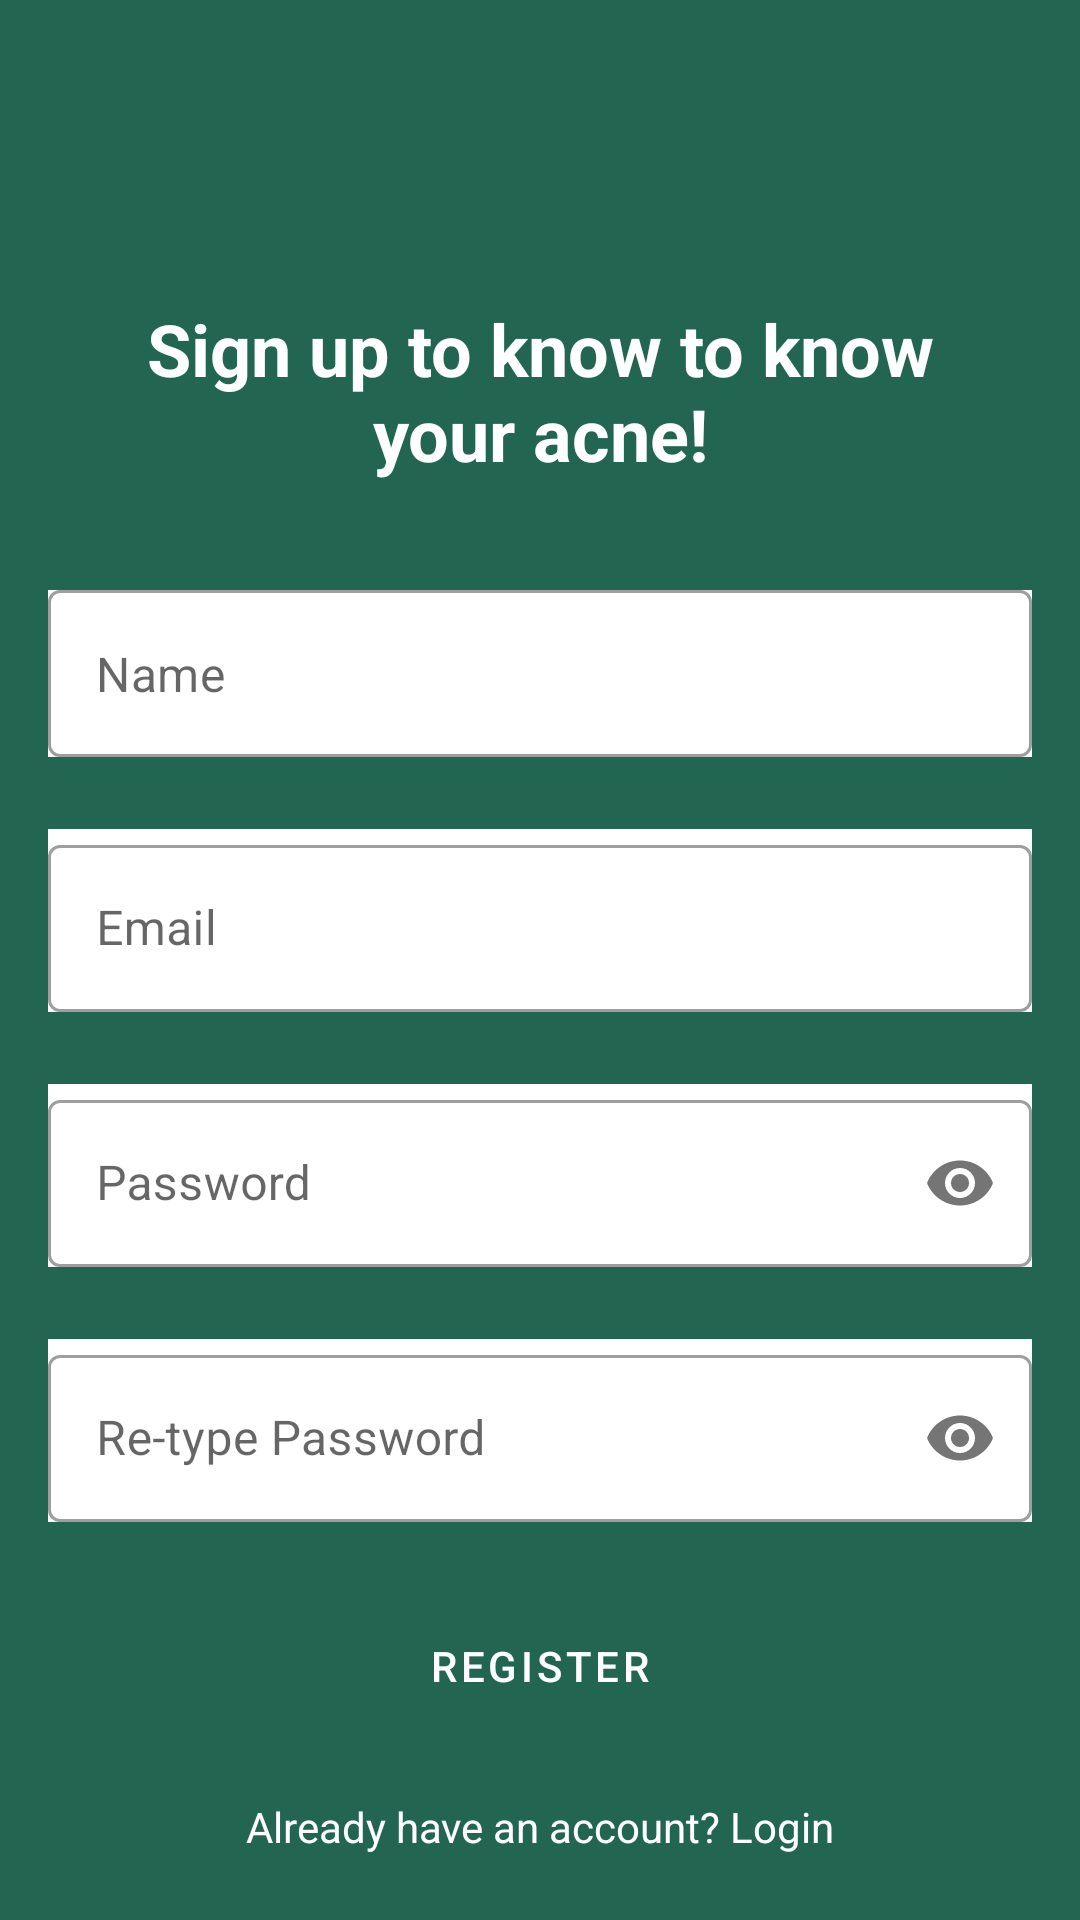

Reconstruct the res/layout file that produces this screen, plus the resources it refers to.
<!-- AndroidManifest.xml: activity theme Theme.MyAcne.NoActionBar -->
<!-- res/layout/activity_register.xml -->
<?xml version="1.0" encoding="utf-8"?>
<androidx.constraintlayout.widget.ConstraintLayout xmlns:android="http://schemas.android.com/apk/res/android"
    xmlns:app="http://schemas.android.com/apk/res-auto"
    xmlns:tools="http://schemas.android.com/tools"
    android:layout_width="match_parent"
    android:layout_height="match_parent"
    tools:context=".ui.auth_page.RegisterActivity"
    android:background="@color/background_color">

    <TextView
        android:id="@+id/tv_register"
        android:layout_width="0dp"
        android:layout_height="wrap_content"
        android:layout_marginStart="36dp"
        android:layout_marginTop="100dp"
        android:layout_marginEnd="36dp"
        android:gravity="center"
        android:text="Sign up to know to know your acne!"
        android:textColor="@color/white"
        android:textSize="24sp"
        android:textStyle="bold"
        app:layout_constraintEnd_toEndOf="parent"
        app:layout_constraintHorizontal_bias="1.0"
        app:layout_constraintStart_toStartOf="parent"
        app:layout_constraintTop_toTopOf="parent" />

    <com.google.android.material.textfield.TextInputLayout
        android:id="@+id/layout_name"
        style="@style/Widget.MaterialComponents.TextInputLayout.OutlinedBox"
        android:layout_width="match_parent"
        android:layout_height="0dp"
        android:layout_marginStart="16dp"
        android:layout_marginTop="36dp"
        android:layout_marginEnd="16dp"

        app:hintEnabled="false"
        android:background="@color/white"
        app:layout_constraintEnd_toEndOf="parent"
        app:layout_constraintStart_toStartOf="parent"
        app:layout_constraintTop_toBottomOf="@+id/tv_register">

        <com.google.android.material.textfield.TextInputEditText
            android:id="@+id/input_username"
            android:layout_width="match_parent"
            android:hint="Name"
            android:layout_height="wrap_content"
            android:inputType="text"
            tools:ignore="SpeakableTextPresentCheck" />
    </com.google.android.material.textfield.TextInputLayout>

    <com.google.android.material.textfield.TextInputLayout
        android:id="@+id/layout_email"
        style="@style/Widget.MaterialComponents.TextInputLayout.OutlinedBox"
        android:layout_width="match_parent"
        android:layout_height="0dp"
        android:layout_marginStart="16dp"
        android:layout_marginTop="24dp"
        android:layout_marginEnd="16dp"
        android:hint="Email"
        android:background="@color/white"
        app:layout_constraintEnd_toEndOf="parent"
        app:layout_constraintStart_toStartOf="parent"
        app:layout_constraintTop_toBottomOf="@+id/layout_name">

        <com.google.android.material.textfield.TextInputEditText
            android:id="@+id/input_email"
            android:layout_width="match_parent"
            android:layout_height="wrap_content"
            android:inputType="text"
            tools:ignore="SpeakableTextPresentCheck" />
    </com.google.android.material.textfield.TextInputLayout>


    <com.google.android.material.textfield.TextInputLayout
        style="@style/Widget.MaterialComponents.TextInputLayout.OutlinedBox"
        android:id="@+id/layout_password"
        android:layout_width="match_parent"
        android:layout_height="0dp"
        android:layout_marginStart="16dp"
        android:layout_marginTop="24dp"
        android:layout_marginEnd="16dp"
        android:hint="Password"
        android:background="@color/white"
        app:layout_constraintEnd_toEndOf="parent"
        app:layout_constraintStart_toStartOf="parent"
        app:layout_constraintTop_toBottomOf="@+id/layout_email"
        app:passwordToggleEnabled="true">
        <com.google.android.material.textfield.TextInputEditText
            android:id="@+id/input_password"
            android:layout_width="match_parent"
            android:layout_height="wrap_content"
            android:inputType="textPassword"
            app:passwordToggleEnabled="true"
            tools:ignore="SpeakableTextPresentCheck" />
    </com.google.android.material.textfield.TextInputLayout>

    <com.google.android.material.textfield.TextInputLayout
        style="@style/Widget.MaterialComponents.TextInputLayout.OutlinedBox"
        android:id="@+id/layout_repassword"
        android:layout_width="match_parent"
        android:layout_height="0dp"
        android:layout_marginStart="16dp"
        android:layout_marginTop="24dp"
        android:layout_marginEnd="16dp"
        android:hint="Re-type Password"
        android:background="@color/white"
        app:layout_constraintEnd_toEndOf="parent"
        app:layout_constraintStart_toStartOf="parent"
        app:layout_constraintTop_toBottomOf="@+id/layout_password"
        app:passwordToggleEnabled="true">
        <com.google.android.material.textfield.TextInputEditText
            android:id="@+id/input_repassword"
            android:layout_width="match_parent"
            android:layout_height="wrap_content"
            android:inputType="textPassword"
            app:passwordToggleEnabled="true"
            tools:ignore="SpeakableTextPresentCheck" />
    </com.google.android.material.textfield.TextInputLayout>

    <Button
        android:id="@+id/btn_register"
        android:layout_width="0dp"
        android:layout_height="wrap_content"
        android:layout_marginStart="16dp"
        android:layout_marginTop="24dp"
        android:layout_marginEnd="16dp"
        android:text="Register"
        android:background="@drawable/btn_round_blue"
        app:layout_constraintEnd_toEndOf="parent"
        app:layout_constraintStart_toStartOf="parent"
        app:layout_constraintTop_toBottomOf="@+id/layout_repassword" />

    <TextView
        android:id="@+id/tv_login"
        android:layout_width="wrap_content"
        android:layout_height="wrap_content"
        android:layout_marginTop="20dp"
        android:textColor="@color/white"
        android:clickable="true"
        android:text="Already have an account? Login"
        app:layout_constraintTop_toBottomOf="@id/btn_register"
        app:layout_constraintStart_toStartOf="parent"
        app:layout_constraintEnd_toEndOf="parent"/>

</androidx.constraintlayout.widget.ConstraintLayout>
<!-- resources referenced by this layout -->
<resources>
  <color name="background_color">#226550</color>
  <color name="white">#FFFFFFFF</color>
  <style name="Theme.MyAcne.NoActionBar">
          <item name="windowActionBar">false</item>
          <item name="windowNoTitle">true</item>
      </style>
</resources>
